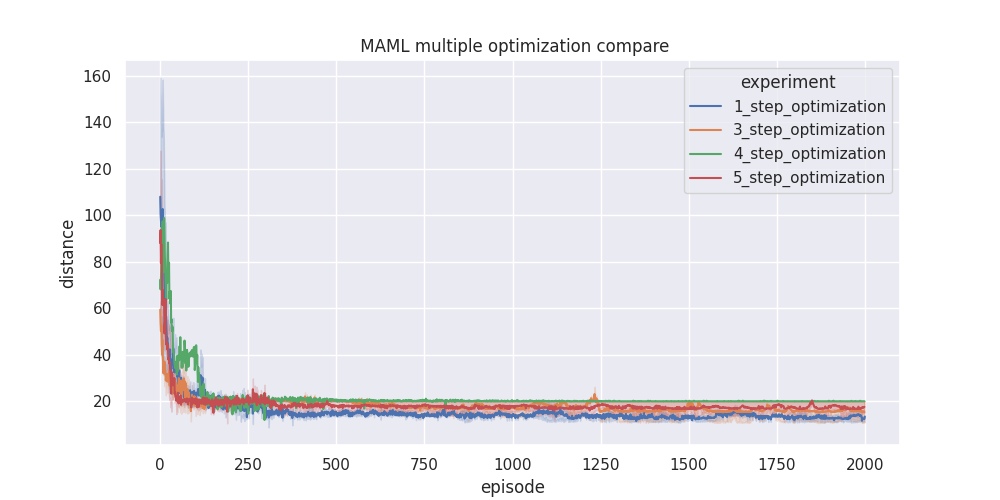

Source data for this figure (header and first rows):
experiment, algo, episode, distance
1_step_optimization, VPG, 0, 159.3
1_step_optimization, VPG, 1, 149.1
1_step_optimization, VPG, 2, 154
1_step_optimization, VPG, 3, 133.7
1_step_optimization, VPG, 4, 155.6
1_step_optimization, VPG, 5, 146.9
1_step_optimization, VPG, 6, 136.4
1_step_optimization, VPG, 7, 158.4
1_step_optimization, VPG, 8, 148.3
1_step_optimization, VPG, 9, 137.9
1_step_optimization, VPG, 10, 135
1_step_optimization, VPG, 11, 121.8
1_step_optimization, VPG, 12, 106.2
1_step_optimization, VPG, 13, 100.5
1_step_optimization, VPG, 14, 87.12
1_step_optimization, VPG, 15, 96.93
1_step_optimization, VPG, 16, 81.02
1_step_optimization, VPG, 17, 76.63
1_step_optimization, VPG, 18, 71.06
1_step_optimization, VPG, 19, 60.04
1_step_optimization, VPG, 20, 63.31
1_step_optimization, VPG, 21, 63.1
1_step_optimization, VPG, 22, 58.99
1_step_optimization, VPG, 23, 55.27
1_step_optimization, VPG, 24, 52.82
1_step_optimization, VPG, 25, 50.6
1_step_optimization, VPG, 26, 53.45
1_step_optimization, VPG, 27, 52.79
1_step_optimization, VPG, 28, 57.36
1_step_optimization, VPG, 29, 47.21
1_step_optimization, VPG, 30, 40.34
1_step_optimization, VPG, 31, 40.98
1_step_optimization, VPG, 32, 40.31
1_step_optimization, VPG, 33, 44.07
1_step_optimization, VPG, 34, 43.55
1_step_optimization, VPG, 35, 48.17
1_step_optimization, VPG, 36, 43.61
1_step_optimization, VPG, 37, 55.91
1_step_optimization, VPG, 38, 45.51
1_step_optimization, VPG, 39, 45.18
1_step_optimization, VPG, 40, 40.85
1_step_optimization, VPG, 41, 44.25
1_step_optimization, VPG, 42, 48.77
1_step_optimization, VPG, 43, 42.75
1_step_optimization, VPG, 44, 44.55
1_step_optimization, VPG, 45, 47.42
1_step_optimization, VPG, 46, 47.5
1_step_optimization, VPG, 47, 42.14
1_step_optimization, VPG, 48, 37.33
1_step_optimization, VPG, 49, 35.17
1_step_optimization, VPG, 50, 32.23
1_step_optimization, VPG, 51, 30.13
1_step_optimization, VPG, 52, 35.48
1_step_optimization, VPG, 53, 32.22
1_step_optimization, VPG, 54, 40.66
1_step_optimization, VPG, 55, 26.52
1_step_optimization, VPG, 56, 23.37
1_step_optimization, VPG, 57, 30.94
1_step_optimization, VPG, 58, 24.63
1_step_optimization, VPG, 59, 31.4
... 13,942 more rows
